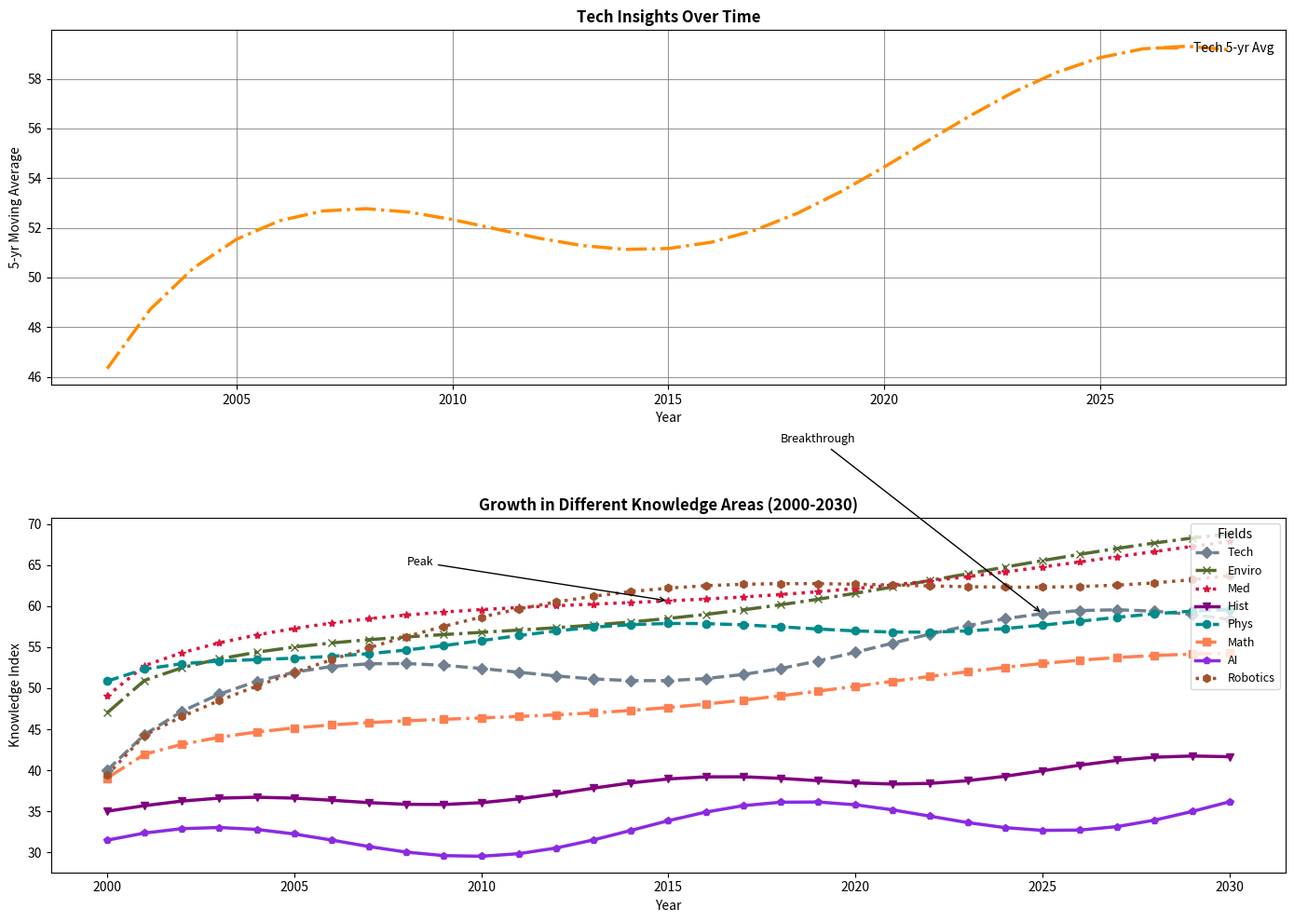

Source code (Python):
import matplotlib.pyplot as plt
import numpy as np

years = np.arange(2000, 2031)

technology_index = [40 + 3 * np.sin(0.3 * x) + 5 * np.log(x + 1) for x in range(len(years))]
environment_index = [45 + 2 * np.cos(0.2 * x) + 4 * np.sqrt(x) for x in range(len(years))]
medicine_index = [48 + 1.5 * np.sin(0.2 * x + np.pi / 4) + 3.5 * np.sqrt(x) for x in range(len(years))]
history_index = [35 + np.sin(0.5 * x) + 2 * x / 10 for x in range(len(years))]
physics_index = [50 + np.cos(0.4 * x + np.pi / 6) + 2.5 * np.log(x + 1) for x in range(len(years))]
mathematics_index = [38 + 1.2 * np.sin(0.25 * x + np.pi / 3) + 2.8 * np.sqrt(x) for x in range(len(years))]

artificial_intelligence_index = [30 + 2.5 * np.sin(0.4 * x + np.pi / 5) + 4 * x / 20 for x in range(len(years))]
robotics_index = [42 + 3 * np.sin(0.2 * x - np.pi / 3) + 4.5 * np.sqrt(x) for x in range(len(years))]

fig, ax = plt.subplots(2, 1, figsize=(14, 10))

moving_avg = np.convolve(technology_index, np.ones(5) / 5, mode='valid')

# Plot with updated styles
ax[0].plot(years[2:-2], moving_avg, color='darkorange', linestyle='-.', linewidth=2.5, label='Tech 5-yr Avg')
ax[0].set_xlabel('Year')
ax[0].set_ylabel('5-yr Moving Average')
ax[0].set_title('Tech Insights Over Time', fontweight='bold')
ax[0].grid(True, linestyle='-', alpha=0.8, color='grey')
ax[0].legend(loc='upper right', fontsize=10, frameon=False)

ax[1].plot(years, technology_index, marker='D', linestyle='--', linewidth=2.5, color='slategrey', label='Tech')
ax[1].plot(years, environment_index, marker='x', linestyle='-.', linewidth=2.5, color='darkolivegreen', label='Enviro')
ax[1].plot(years, medicine_index, marker='*', linestyle=':', linewidth=2.5, color='crimson', label='Med')
ax[1].plot(years, history_index, marker='v', linestyle='-', linewidth=2.5, color='purple', label='Hist')
ax[1].plot(years, physics_index, marker='o', linestyle='--', linewidth=2.5, color='darkcyan', label='Phys')
ax[1].plot(years, mathematics_index, marker='s', linestyle='-.', linewidth=2.5, color='coral', label='Math')
ax[1].plot(years, artificial_intelligence_index, marker='p', linestyle='-', linewidth=2.5, color='blueviolet', label='AI')
ax[1].plot(years, robotics_index, marker='h', linestyle=':', linewidth=2.5, color='sienna', label='Robotics')

ax[1].set_xlabel('Year')
ax[1].set_ylabel('Knowledge Index')
ax[1].set_title('Growth in Different Knowledge Areas (2000-2030)', fontweight='bold')
ax[1].grid(False)
ax[1].legend(title='Fields', loc='upper right', fontsize=9, frameon=True)

ax[1].annotate('Breakthrough', xy=(2025, technology_index[25]), xytext=(2018, 80),
               arrowprops=dict(facecolor='grey', arrowstyle='->'), fontsize=9)
ax[1].annotate('Peak', xy=(2015, medicine_index[15]), xytext=(2008, 65),
               arrowprops=dict(facecolor='grey', arrowstyle='->'), fontsize=9)

plt.tight_layout()
plt.show()
